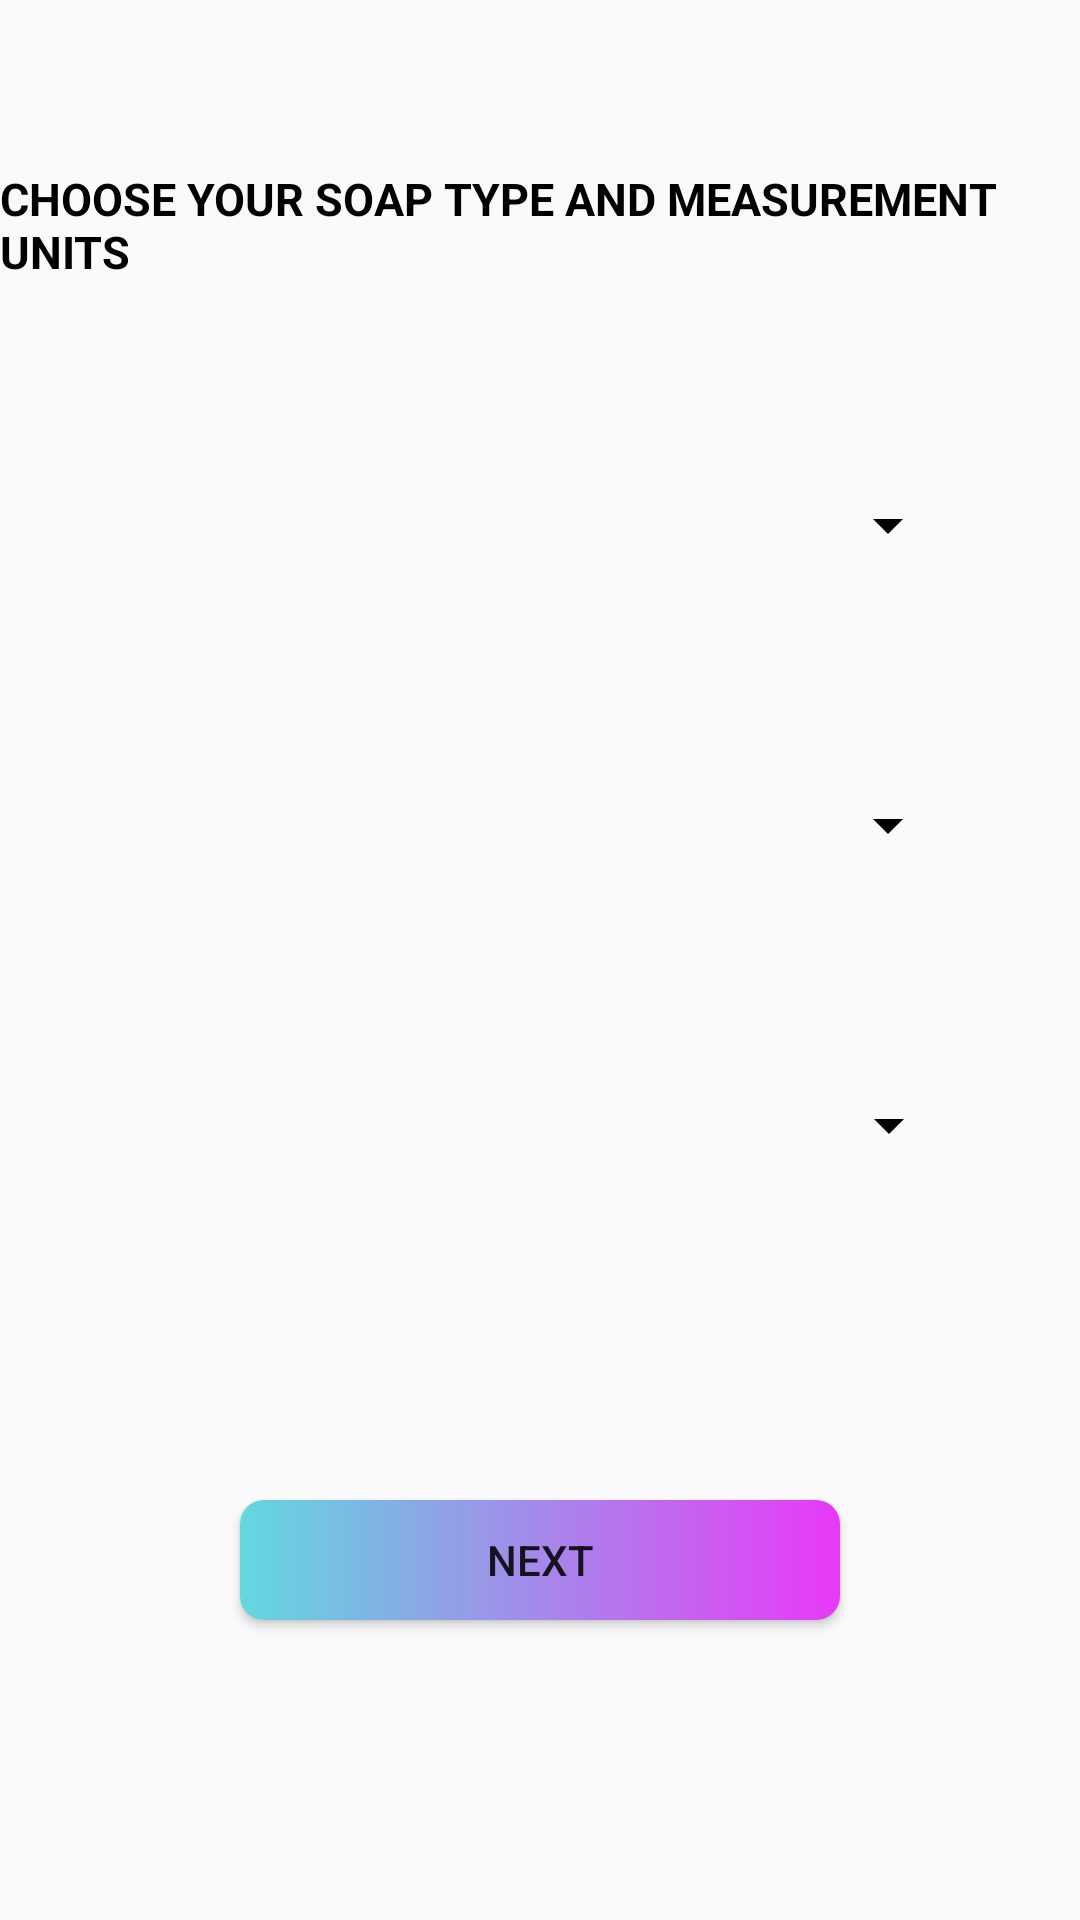

The Android layout XML behind this screen, and the referenced resources:
<!-- AndroidManifest.xml: application theme Theme.RMA_1_mirza_sabanovic -->
<!-- res/layout/activity_choose_soap_type.xml -->
<?xml version="1.0" encoding="utf-8"?>
<androidx.constraintlayout.widget.ConstraintLayout xmlns:android="http://schemas.android.com/apk/res/android"
    xmlns:app="http://schemas.android.com/apk/res-auto"
    xmlns:tools="http://schemas.android.com/tools"
    android:id="@+id/main"
    android:layout_width="match_parent"
    android:layout_height="match_parent"
    tools:context=".ChooseSoapType">

    <Spinner
        android:id="@+id/spinner"
        android:layout_width="280dp"
        android:layout_height="50dp"
        android:layout_marginTop="150dp"
        android:backgroundTint="@color/black"
        app:layout_constraintEnd_toEndOf="parent"
        app:layout_constraintStart_toStartOf="parent"
        app:layout_constraintTop_toTopOf="parent" />

    <Spinner
        android:id="@+id/spinner2"
        android:layout_width="280dp"
        android:layout_height="50dp"
        android:layout_marginStart="1dp"
        android:layout_marginTop="50dp"
        android:layout_marginEnd="1dp"
        android:backgroundTint="@color/black"
        app:layout_constraintEnd_toEndOf="parent"
        app:layout_constraintStart_toStartOf="parent"
        app:layout_constraintTop_toBottomOf="@+id/spinner" />

    <Spinner
        android:id="@+id/spinner3"
        android:layout_width="280dp"
        android:layout_height="50dp"
        android:layout_marginStart="1dp"
        android:layout_marginTop="50dp"
        android:layout_marginEnd="1dp"
        android:backgroundTint="@color/black"
        app:layout_constraintEnd_toEndOf="parent"
        app:layout_constraintHorizontal_bias="0.503"
        app:layout_constraintStart_toStartOf="parent"
        app:layout_constraintTop_toBottomOf="@+id/spinner2" />

    <TextView
        android:id="@+id/textView2"
        android:layout_width="wrap_content"
        android:layout_height="wrap_content"
        android:text="CHOOSE YOUR SOAP TYPE AND MEASUREMENT UNITS"
        android:textColor="@color/material_dynamic_primary0"
        android:textSize="15dp"
        android:textStyle="bold"
        app:layout_constraintBottom_toTopOf="@+id/spinner"
        app:layout_constraintTop_toTopOf="parent"
        tools:layout_editor_absoluteX="18dp" />

    <Button
        android:id="@+id/button2"
        android:layout_width="200dp"
        android:layout_height="40dp"
        android:layout_marginTop="100dp"
        android:text="Next"
        android:background="@drawable/custom_button"
        app:layout_constraintEnd_toEndOf="parent"
        app:layout_constraintStart_toStartOf="parent"
        app:layout_constraintTop_toBottomOf="@+id/spinner3" />
</androidx.constraintlayout.widget.ConstraintLayout>
<!-- resources referenced by this layout -->
<resources>
  <!-- drawable custom_button (drawable) -->
  <?xml version="1.0" encoding="utf-8"?>
  <shape xmlns:android="http://schemas.android.com/apk/res/android" android:shape="rectangle">
      <gradient android:startColor="#61D8DE"
          android:endColor="#E839F6"
          android:angle="0"
          />
  
      <corners android:radius="8dp"/>
  </shape>
  <style name="Theme.RMA_1_mirza_sabanovic" parent="Base.Theme.RMA_1_mirza_sabanovic" />
  <style name="Base.Theme.RMA_1_mirza_sabanovic" parent="Theme.AppCompat.Light.NoActionBar">
          
          
      </style>
  <!-- not gathered from this repository: default colours our renderer supplied (Android Studio template values) -->
  <color name="black">#FF000000</color>
</resources>
